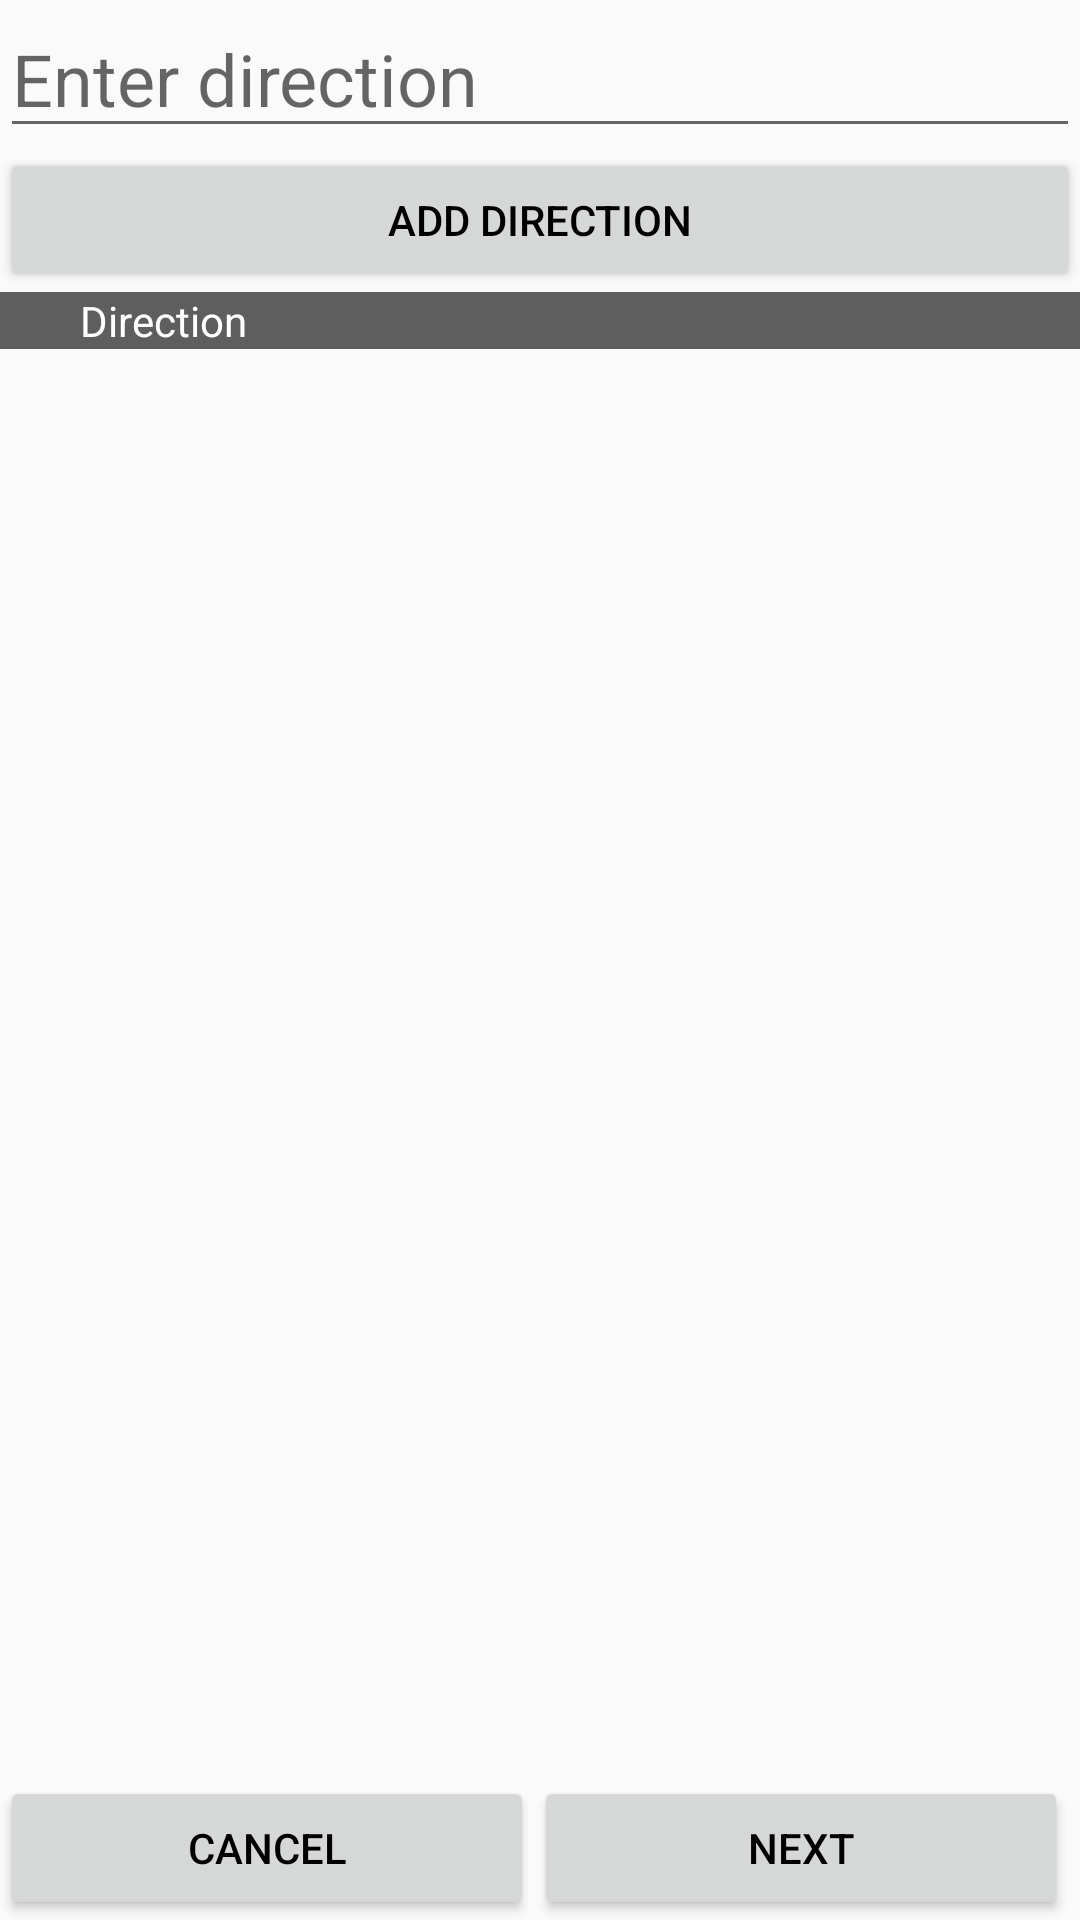

The Android layout XML behind this screen, and the referenced resources:
<!-- AndroidManifest.xml: application theme AppTheme -->
<!-- res/layout/activity_edit_direction.xml -->
<?xml version="1.0" encoding="utf-8"?>
<LinearLayout xmlns:android="http://schemas.android.com/apk/res/android"
    android:orientation="vertical" android:layout_width="match_parent"
    android:layout_height="match_parent">
    <EditText
        android:id="@+id/edit_text_direction"
        android:layout_width="fill_parent"
        android:layout_height="wrap_content"
        android:hint="Enter direction"
        android:textCursorDrawable="@null"
        android:textSize="24sp" />

    <Button
        android:id="@+id/add_direction_btn"
        android:layout_width="match_parent"
        android:layout_height="wrap_content"
        android:text="Add Direction" />

    <TextView
        android:id="@+id/direction_header"
        android:layout_width="match_parent"
        android:layout_height="wrap_content"
        android:background="#5e5e5e"
        android:text="        Direction"
        android:textColor="#FFFFFF"
        android:textSize="14sp" />

    <ListView
        android:id="@+id/direction_list"
        android:layout_width="match_parent"
        android:layout_height="0dp"
        android:layout_weight="1"
        android:layout_marginBottom="15dp"/>

    <LinearLayout
        android:layout_width="match_parent"
        android:layout_height="wrap_content"
        android:orientation="horizontal"
        android:weightSum="1">


        <Button
            android:id="@+id/cancel_btn"
            android:layout_width="wrap_content"
            android:layout_weight="0.49"
            android:layout_height="wrap_content"
            android:text="Cancel" />

        <Button
            android:id="@+id/next_btn"
            android:layout_width="wrap_content"
            android:layout_height="wrap_content"
            android:layout_weight="0.49"
            android:text="NEXT" />


    </LinearLayout>
</LinearLayout>
<!-- resources referenced by this layout -->
<resources>
  <style name="AppTheme" parent="Theme.AppCompat.Light.NoActionBar">
          
          <item name="colorPrimary">@color/colorPrimary</item>
          <item name="colorPrimaryDark">@color/colorPrimaryDark</item>
          <item name="colorAccent">@color/colorAccent</item>
          <item name="primaryTextColor">@color/light_slate_gray</item>
          <item name="secondaryTextColor">@color/black</item>
          <item name="editTextColor">@color/light_slate_gray</item>
          <item name="toolbarColor">@color/royal_blue</item>
          <item name="toolbarTextColor">@color/black</item>
          <item name="buttonColor">@color/royal_blue</item>
          <item name="buttonTextColor">@color/black</item>
          <item name="popupBackground">@color/white</item>
          <item name="headerTextColor">@color/white</item>
          <item name="headerPrimaryColor">@color/royal_blue</item>
          <item name="headerSecondaryColor">@color/light_slate_gray</item>
          <item name="floatingActionButtonColor">@color/royal_blue</item>
          <item name="dividerColor">@color/light_slate_gray</item>
          <item name="spinnerColor">@color/white</item>
          <item name="autoCompleteBackground">@color/white</item>
          <item name="android:itemBackground">@color/white</item>
          <item name="android:textColor">@color/black</item>
  
      </style>
  <color name="colorPrimary">#0880C0</color>
  <color name="colorPrimaryDark">#099999</color>
  <color name="colorAccent">#FFFFFF</color>
  <!-- not gathered from this repository: default colours our renderer supplied (Android Studio template values) -->
  <color name="black">#FF000000</color>
  <color name="white">#FFFFFFFF</color>
</resources>
